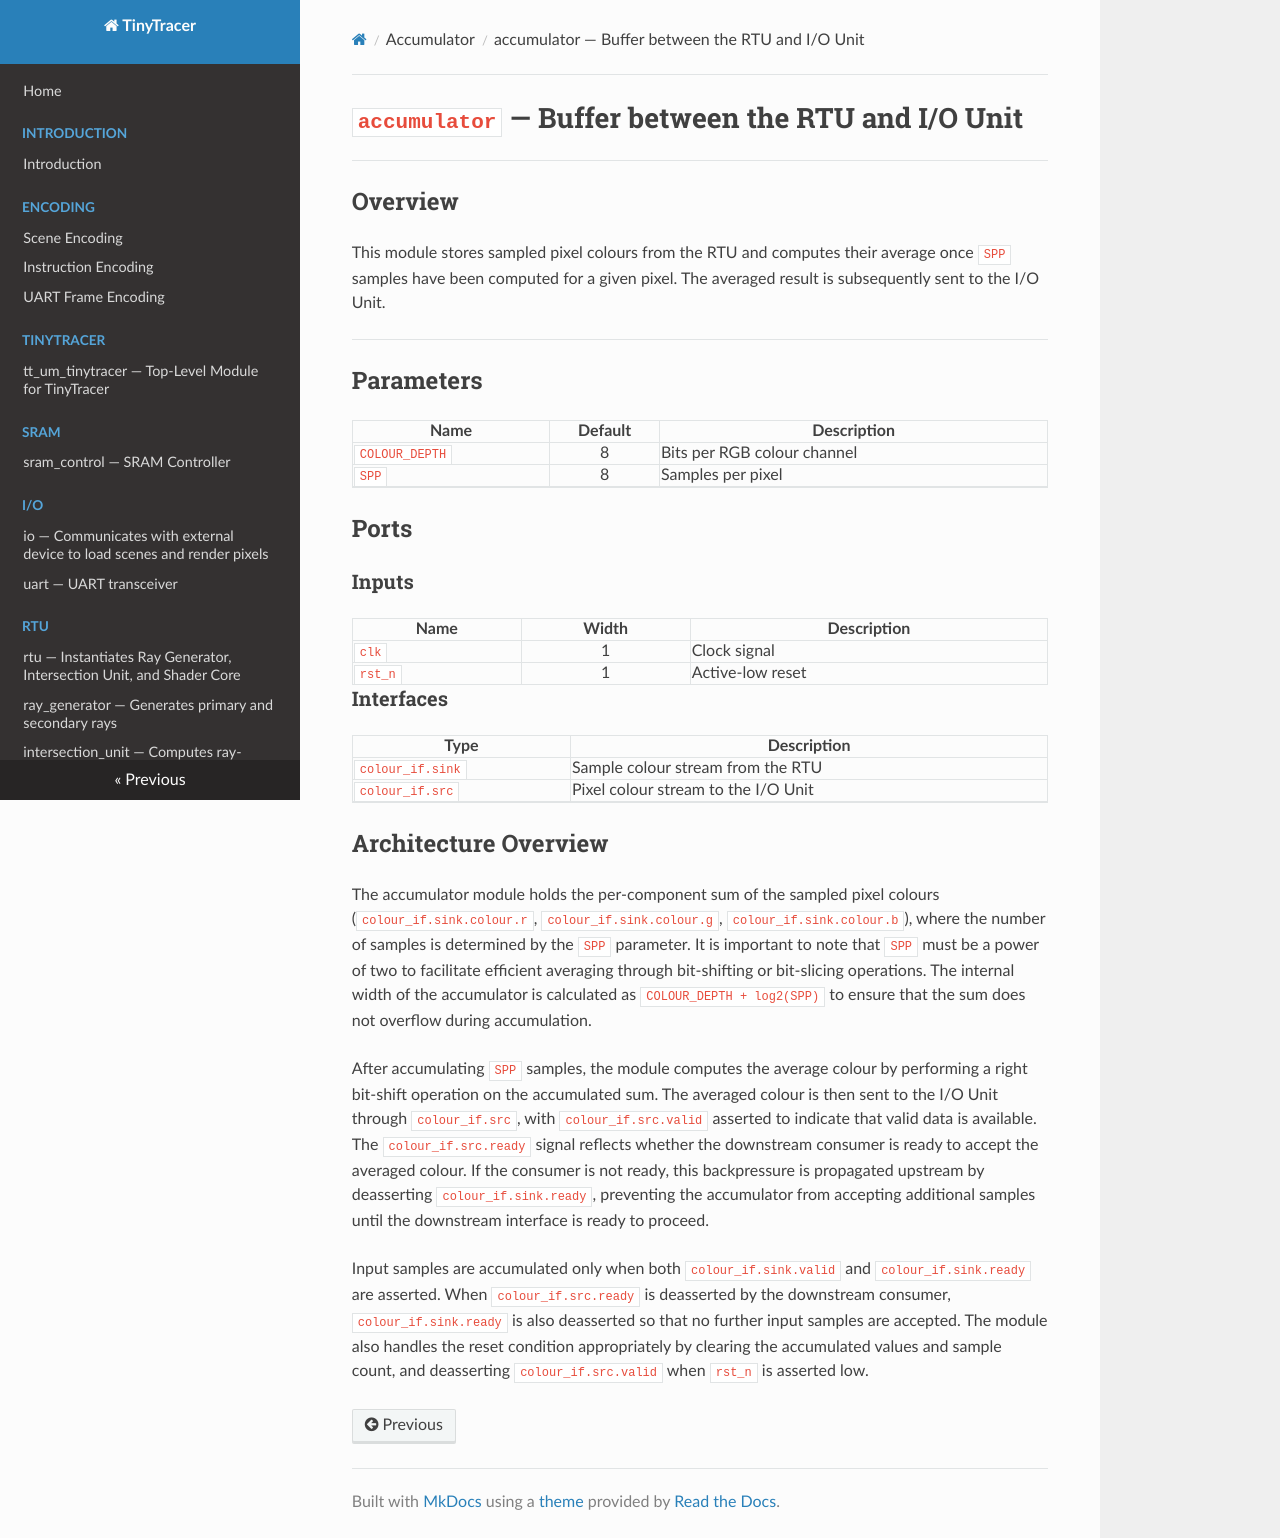

repository: Andrew-Zhu1160/TTracer-Intersection_Unit · page: modules/accumulator/accumulator/index.html · generator: mkdocs

# `accumulator` — Buffer between the RTU and I/O Unit

## Overview

This module stores sampled pixel colours from the RTU and computes their average once `SPP` samples have been computed for a given pixel. The averaged result is subsequently sent to the I/O Unit.

## Parameters

| Name          |   Default    | Description                           |
|---------------|:------------:|---------------------------------------|
| `COLOUR_DEPTH`  |     8      | Bits per RGB colour channel               |
| `SPP`  |     8      | Samples per pixel |

## Ports

### Inputs

| Name          |   Width    | Description                           |
|---------------|:------------:|---------------------------------------|
| `clk`  |     1      | Clock signal |
| `rst_n`  |     1      | Active-low reset |

### Interfaces

| Type              | Description                           |
|-------------------|---------------------------------------|
| `colour_if.sink`  | Sample colour stream from the RTU |
| `colour_if.src `  | Pixel colour stream to the I/O Unit |

## Architecture Overview

The accumulator module holds the per-component sum of the sampled pixel colours (`colour_if.sink.colour.r`, `colour_if.sink.colour.g`, `colour_if.sink.colour.b`), where the number of samples is determined by the `SPP` parameter. It is important to note that `SPP` must be a power of two to facilitate efficient averaging through bit-shifting or bit-slicing operations. The internal width of the accumulator is calculated as `COLOUR_DEPTH + log2(SPP)` to ensure that the sum does not overflow during accumulation.

After accumulating `SPP` samples, the module computes the average colour by performing a right bit-shift operation on the accumulated sum. The averaged colour is then sent to the I/O Unit through `colour_if.src`, with `colour_if.src.valid` asserted to indicate that valid data is available. The `colour_if.src.ready` signal reflects whether the downstream consumer is ready to accept the averaged colour. If the consumer is not ready, this backpressure is propagated upstream by deasserting `colour_if.sink.ready`, preventing the accumulator from accepting additional samples until the downstream interface is ready to proceed.

Input samples are accumulated only when both `colour_if.sink.valid` and `colour_if.sink.ready` are asserted. When `colour_if.src.ready` is deasserted by the downstream consumer, `colour_if.sink.ready` is also deasserted so that no further input samples are accepted. The module also handles the reset condition appropriately by clearing the accumulated values and sample count, and deasserting `colour_if.src.valid` when `rst_n` is asserted low.
